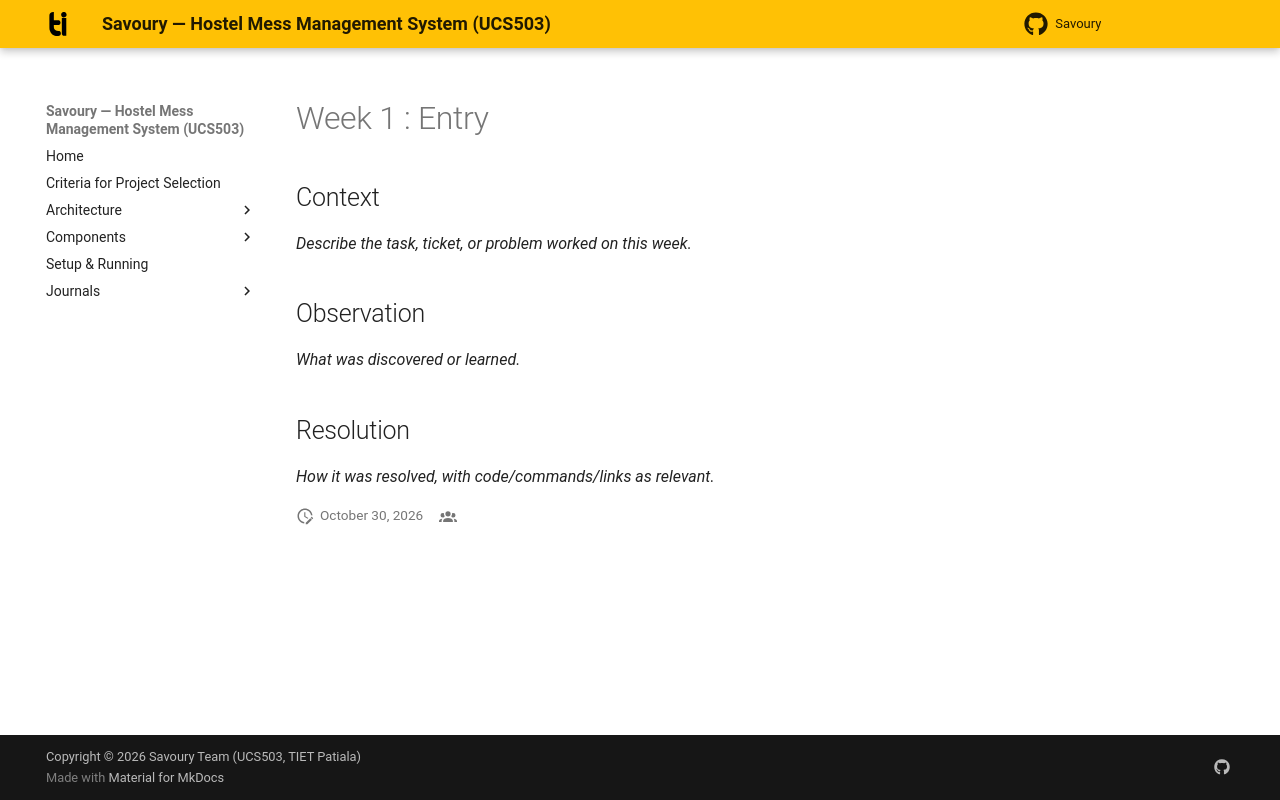

repository: Siddharth-singla/Savoury · page: journals/1024170249-shivansh-sahu/w1-entry/index.html · generator: mkdocs

# Week 1 : Entry

## Context

_Describe the task, ticket, or problem worked on this week._

## Observation

_What was discovered or learned._

## Resolution

_How it was resolved, with code/commands/links as relevant._
